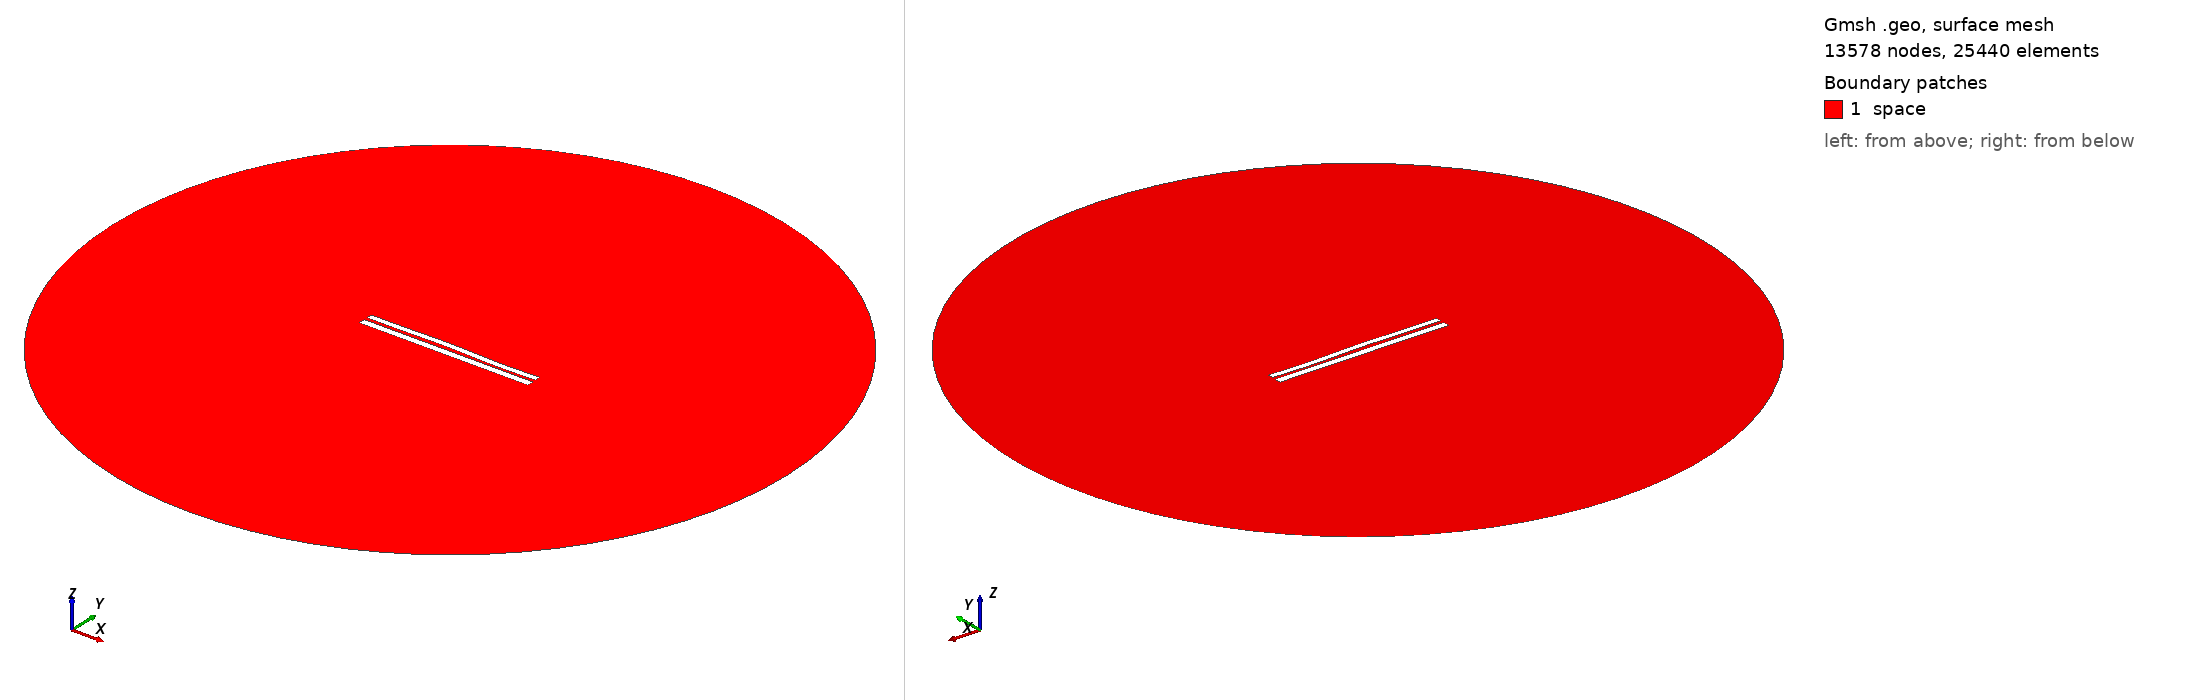

Gmsh geometry script, surface-meshed: 13578 nodes, 25440 surface elements. Boundary patches (legend numbers): 1 space. Left view from above one corner, right view from below the opposite corner. Legend entries are the model's physical surfaces. The drawing asked Gmsh for element sizes between 1% and 20% of the model's largest extent; the script's own settings can give other sizes.

=== 6996.geo (drawn) ===
//---------------------------------------
// Geometry kernel
//---------------------------------------

SetFactory("OpenCASCADE");



//---------------------------------------
// Parameters of the geometry
//---------------------------------------

// Overetch of the upper plate
overetch = 0.25;

// Distance between the plates
distance = 1.75;

// Discretization over the x axis (for the deformation)
nx = 50; 

// Length of the plate
L = 100 - overetch; 

// Number of modes
n = 4; 

// 1st mode coefficient
coeff(1) = -0.15;
beta(1) = 0.596864 * 3.1415926535 / L;

// 2nd mode coefficient
coeff(2) = 0.15;
beta(2) = 1.49418 * 3.1415926535 / L;

// 3rd mode coefficient
coeff(3) = 0.15;
beta(3) = 2.50025 * 3.1415926535 / L;

// 4th mode coefficient
coeff(4) = -0.15;
beta(4) = 3.49999 * 3.1415926535 / L;



//---------------------------------------
// Upper plate (deformed rectangle)
//---------------------------------------

// Coordiantes of the upper plate
xmin = -50;
xmax = 50 - overetch;

// Height of the upper plate
yheight = 4 - 2 * overetch;

// Indexes of the points
UpperID[] = {};
LowerID[] = {};
LeftID[] = {};
RightID[] = {};

// Point index
p = 1;

// Horizontal edges
For i In {1:nx}
    x = xmin + (i-1)*(xmax - xmin)/(nx-1);

    y_bottom = distance / 2 + overetch;
    For j In {1:n}
        C = (Cosh(beta(j)*L) + Cos(beta(j)*L)) / (Sinh(beta(j)*L) + Sin(beta(j)*L));
        y_bottom  = y_bottom + coeff(j) * (Cosh(beta(j)*(x+50)) - Cos(beta(j)*(x+50)) - C * (Sinh(beta(j)*(x+50)) - Sin(beta(j)*(x+50))));
    EndFor

    y_top = y_bottom + yheight;

    Point(p) = {x, y_top, 0, 1.0};
    UpperID[i] = p;
    p = p + 1;

    Point(p) = {x, y_bottom, 0, 1.0};
    LowerID[i] = p;
    p = p + 1;
EndFor

// Create point lists
UpperPts[] = {}; LowerPts[] = {};
For i In {1:nx}
  UpperPts[] += {UpperID[i]};
  LowerPts[] += {LowerID[i]};
EndFor

// Build splines
Spline(1) = {UpperPts[]};
Spline(2) = {LowerPts[]};
Line(3) = {LowerPts[nx-1], UpperPts[nx-1]};
Line(4) = {LowerPts[0], UpperPts[0]};

// Build the plane surface
Curve Loop(1) = {2, 3, -1, -4};
Plane Surface(1) = {1};



//---------------------------------------
// Lower plate (rectangle)
//---------------------------------------

// Vertices
Point(1001) = {-50, -1, 0, 1.0};
Point(1002) = { 50, -1, 0, 1.0};
Point(1003) = { 50,  -5, 0, 1.0};
Point(1004) = {-50,  -5, 0, 1.0};

// Edges
Line(5) = {1001, 1002};
Line(6) = {1002, 1003};
Line(7) = {1003, 1004};
Line(8) = {1004, 1001};

// Plane surface
Line Loop(2) = {5, 6, 7, 8};
Plane Surface(2) = {2}; 



//---------------------------------------
// Outer (fictious) boundary
//---------------------------------------

// Points
Point(1005) = {0, 0, 0};       // Center
Point(1006) = {200, 0, 0};     // Start point
Point(1007) = {0, 200, 0};     // 90 degrees
Point(1008) = {-200, 0, 0};    // 180 degrees
Point(1009) = {0, -200, 0};    // 270 degrees

// Circle arcs (each needs start, center, end)
Circle(9) = {1006, 1005, 1007};
Circle(10) = {1007, 1005, 1008};
Circle(11) = {1008, 1005, 1009};
Circle(12) = {1009, 1005, 1006};

// Plane surface for the entire domain
Curve Loop(3) = {9, 10, 11, 12};
Surface(3) = {3};

// Subtract the plates from the whole domain to obtain the actual domain where we want to solve the equations
BooleanDifference{ Surface{3}; Delete; }{ Surface{1}; Surface{2}; Delete; }




//---------------------------------------
// Transfinite Lines/Curves
//---------------------------------------

// Set the number of points on the boundaries
r = 7;

// Plates
Transfinite Curve {1, 2} = 50*r Using Progression 1;
Transfinite Curve {3, 4} = 2*r Using Progression 1;
Transfinite Line {5, 7} = 50*r Using Progression 1;
Transfinite Line {6, 8} = 2*r Using Progression 1;

// Outer boundary
Transfinite Line {9, 10, 11, 12} = 20 Using Progression 1;



//---------------------------------------
// Physical groups
//---------------------------------------                

// Physical curves (boundaries)
Physical Line("force_segment", 10) = {2};
Physical Line("upper_plate", 11) = {1, 3, 4};
Physical Line("lower_plate", 12) = {5, 6, 7, 8};
Physical Line("boundary", 20) = {9, 10, 11, 12};

// Physical Surfaces
Physical Surface("space", 30) = {3};



//---------------------------------------
// 6. Generate the Mesh
//---------------------------------------

// 2D mesh generation
Mesh 2;
